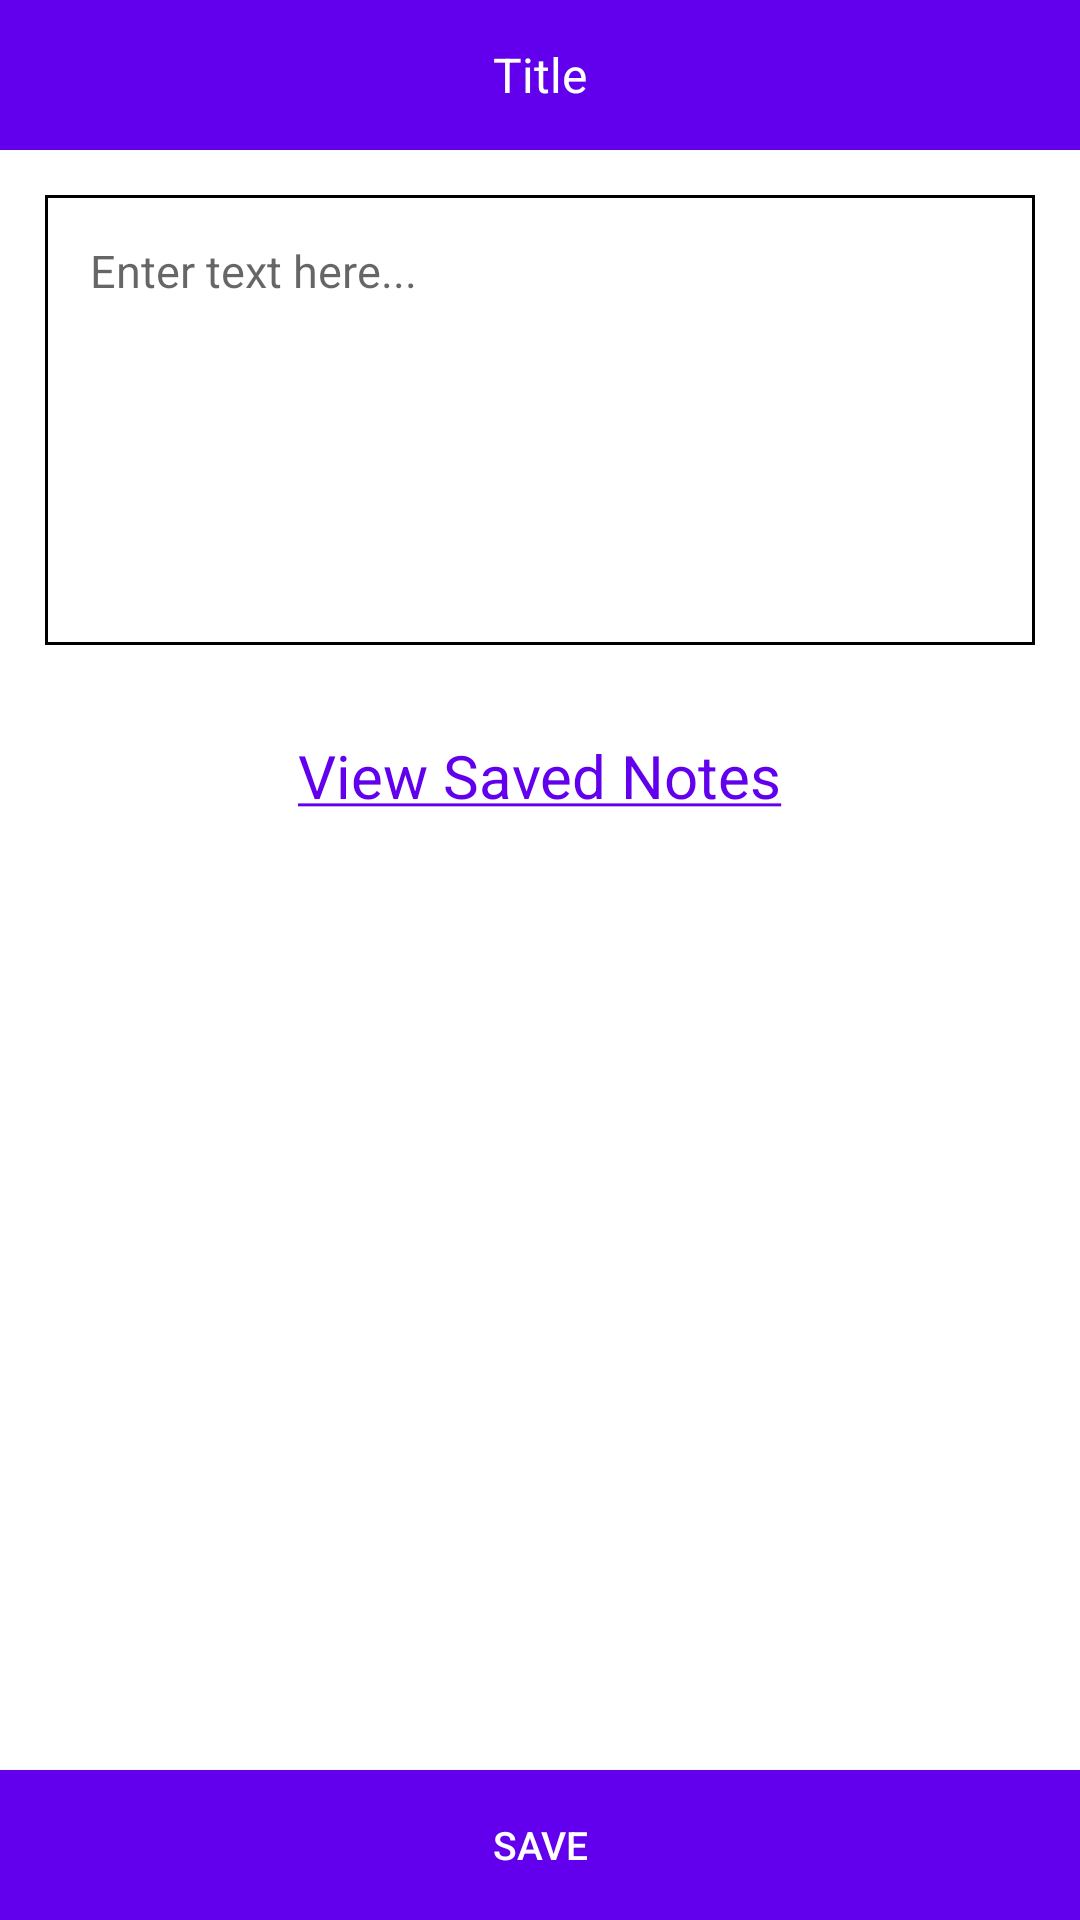

Layout XML and referenced resources for this Android screen:
<!-- AndroidManifest.xml: application theme AppTheme -->
<!-- res/layout/activity_create_note.xml -->
<?xml version="1.0" encoding="utf-8"?>
<RelativeLayout xmlns:android="http://schemas.android.com/apk/res/android"
    xmlns:app="http://schemas.android.com/apk/res-auto"
    xmlns:tools="http://schemas.android.com/tools"
    android:layout_width="match_parent"
    android:layout_height="match_parent"
    android:background="@android:color/white"
    tools:context=".activities.CreateNoteActivity">

    <include layout="@layout/common_header"
        android:id="@+id/header"/>

    <EditText
        android:id="@+id/noteHeading"
        android:layout_width="match_parent"
        android:layout_height="@dimen/dp150"
        android:layout_below="@+id/header"
        android:hint="@string/enter_text_here"
        style="@style/CreateNoteEditText"/>

    <TextView
        style="@style/LargeBlackTextView"
        android:id="@+id/clickSaveNotes"
        android:layout_width="wrap_content"
        android:layout_height="wrap_content"
        android:text="@string/view_saved_notes"
        android:layout_below="@+id/noteHeading"
        android:layout_centerHorizontal="true"
        android:layout_marginTop="@dimen/dp15"/>

    <Button
        style="@style/ButtonStyle"
        android:id="@+id/save"
        android:layout_width="match_parent"
        android:layout_height="@dimen/dp50"
        android:text="@string/save"
        android:layout_alignParentBottom="true"/>

</RelativeLayout>
<!-- res/layout/common_header.xml (included above) -->
<?xml version="1.0" encoding="utf-8"?>
<RelativeLayout xmlns:android="http://schemas.android.com/apk/res/android"
    android:layout_width="match_parent" android:layout_height="wrap_content">

    <RelativeLayout
        android:layout_width="match_parent"
        android:layout_height="@dimen/dp50"
        android:background="@color/colorPrimary">

        <ImageView
            android:id="@+id/close"
            android:layout_width="wrap_content"
            android:layout_height="wrap_content"
            android:src="@android:drawable/ic_notification_clear_all"
            android:layout_centerVertical="true"
            android:visibility="gone"
            android:layout_marginLeft="@dimen/dp15"/>

        <TextView
            style="@style/WhiteTextView"
            android:id="@+id/title"
            android:layout_width="wrap_content"
            android:layout_height="wrap_content"
            android:layout_centerInParent="true"
            android:text="@string/title"/>

    </RelativeLayout>

</RelativeLayout>
<!-- resources referenced by this layout -->
<resources>
  <dimen name="dp15">15dp</dimen>
  <dimen name="dp150">150dp</dimen>
  <dimen name="dp50">50dp</dimen>
  <string name="enter_text_here">Enter text here...</string>
  <string name="save">save</string>
  <string name="title">Title</string>
  <string name="view_saved_notes"><u>View Saved Notes</u></string>
  <style name="ButtonStyle">
          <item name="android:textSize">13sp</item>
          <item name="android:textColor">@android:color/white</item>
          <item name="android:background">@color/colorPrimary</item>
      </style>
  <style name="CreateNoteEditText">
          <item name="android:imeOptions">actionDone</item>
          <item name="android:textSize">15sp</item>
          <item name="android:textColor">@color/colorPrimary</item>
          <item name="android:background">@drawable/rect_black</item>
          <item name="android:maxLength">300</item>
          <item name="android:padding">@dimen/dp15</item>
          <item name="android:layout_margin">@dimen/dp15</item>
          <item name="android:gravity">top</item>
      </style>
  <style name="LargeBlackTextView">
          <item name="android:textSize">20sp</item>
          <item name="android:textColor">@color/colorPrimary</item>
      </style>
  <style name="WhiteTextView">
          <item name="android:textSize">16sp</item>
          <item name="android:textColor">@android:color/white</item>
      </style>
  <style name="AppTheme" parent="Theme.AppCompat.Light.NoActionBar">
          
          <item name="colorPrimary">@color/colorPrimary</item>
          <item name="colorPrimaryDark">@color/colorPrimaryDark</item>
          <item name="colorAccent">@color/colorAccent</item>
      </style>
  <!-- drawable rect_black (drawable) -->
  <?xml version="1.0" encoding="utf-8"?>
  <shape xmlns:android="http://schemas.android.com/apk/res/android" android:shape="rectangle">
  <stroke android:width="1dp"/>
      <solid android:color="@android:color/white"/>
  </shape>
  <!-- not gathered from this repository: default colours our renderer supplied (Android Studio template values) -->
  <color name="colorPrimary">#FF6200EE</color>
  <color name="colorPrimaryDark">#FF3700B3</color>
  <color name="colorAccent">#FF03DAC5</color>
</resources>
